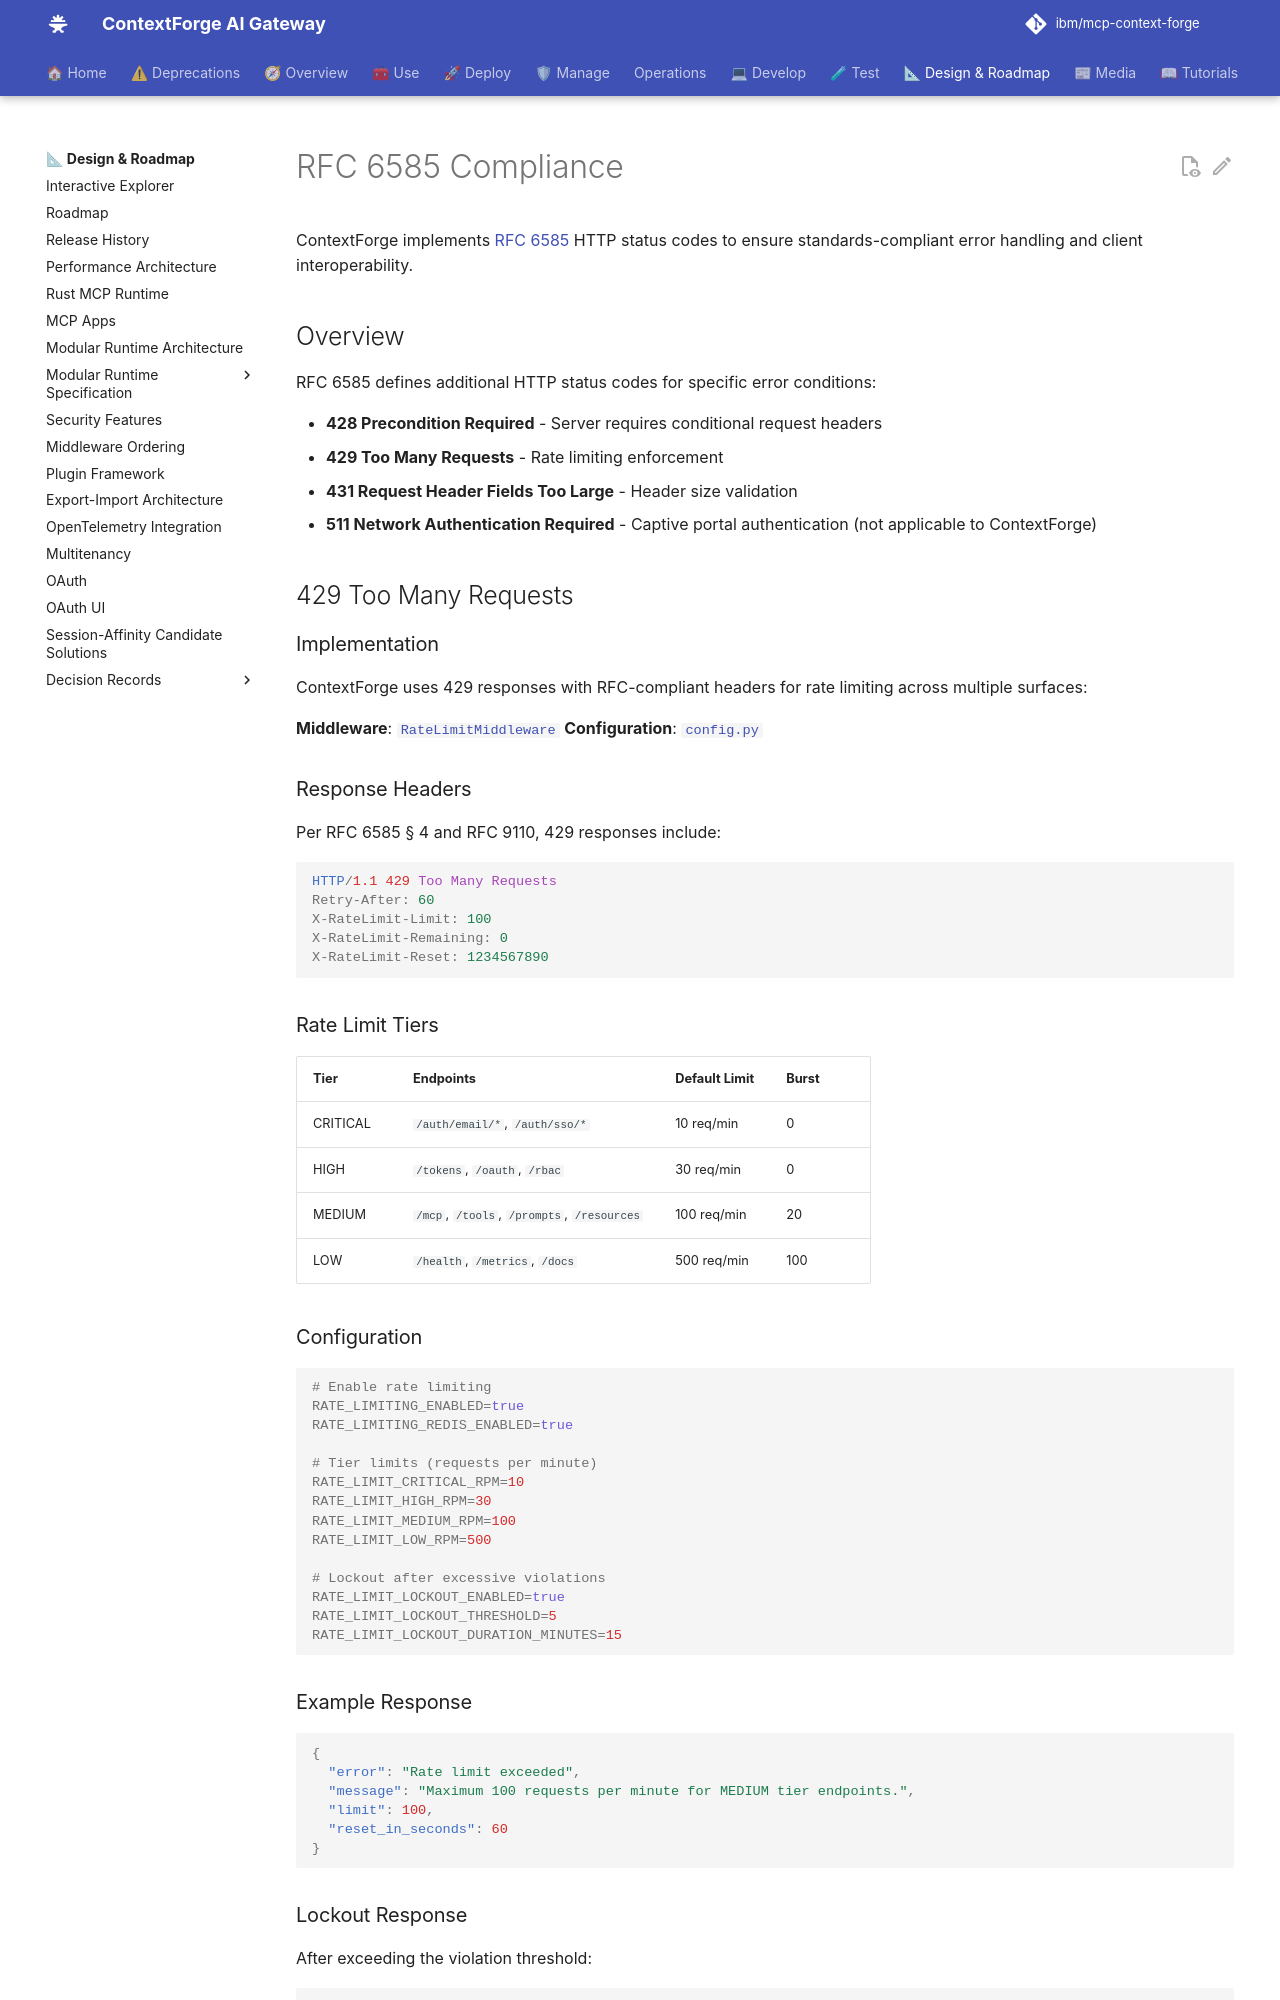

repository: brian-hussey/mcp-context-forge · page: 1.0.11/architecture/rfc-6585-compliance/index.html · generator: mkdocs

# RFC 6585 Compliance

ContextForge implements [RFC 6585](https://www.rfc-editor.org/rfc/rfc6585) HTTP status codes to ensure standards-compliant error handling and client interoperability.

## Overview

RFC 6585 defines additional HTTP status codes for specific error conditions:

- **428 Precondition Required** - Server requires conditional request headers
- **429 Too Many Requests** - Rate limiting enforcement
- **431 Request Header Fields Too Large** - Header size validation
- **511 Network Authentication Required** - Captive portal authentication (not applicable to ContextForge)

## 429 Too Many Requests

### Implementation

ContextForge uses 429 responses with RFC-compliant headers for rate limiting across multiple surfaces:

**Middleware**: [`RateLimitMiddleware`](../../../mcpgateway/middleware/rate_limit_middleware.py:71)
**Configuration**: [`config.py`](../../../mcpgateway/config.py:3185-3209)

### Response Headers

Per RFC 6585 § 4 and RFC 9110, 429 responses include:

```http
HTTP/1.1 429 Too Many Requests
Retry-After: 60
X-RateLimit-Limit: 100
X-RateLimit-Remaining: 0
X-RateLimit-Reset: 1234567890
```

### Rate Limit Tiers

| Tier | Endpoints | Default Limit | Burst |
|------|-----------|---------------|-------|
| CRITICAL | `/auth/email/*`, `/auth/sso/*` | 10 req/min | 0 |
| HIGH | `/tokens`, `/oauth`, `/rbac` | 30 req/min | 0 |
| MEDIUM | `/mcp`, `/tools`, `/prompts`, `/resources` | 100 req/min | 20 |
| LOW | `/health`, `/metrics`, `/docs` | 500 req/min | 100 |

### Configuration

```bash
# Enable rate limiting
RATE_LIMITING_ENABLED=true
RATE_LIMITING_REDIS_ENABLED=true

# Tier limits (requests per minute)
RATE_LIMIT_CRITICAL_RPM=10
RATE_LIMIT_HIGH_RPM=30
RATE_LIMIT_MEDIUM_RPM=100
RATE_LIMIT_LOW_RPM=500

# Lockout after excessive violations
RATE_LIMIT_LOCKOUT_ENABLED=true
RATE_LIMIT_LOCKOUT_THRESHOLD=5
RATE_LIMIT_LOCKOUT_DURATION_MINUTES=15
```

### Example Response

```json
{
  "error": "Rate limit exceeded",
  "message": "Maximum 100 requests per minute for MEDIUM tier endpoints.",
  "limit": 100,
  "reset_in_seconds": 60
}
```
